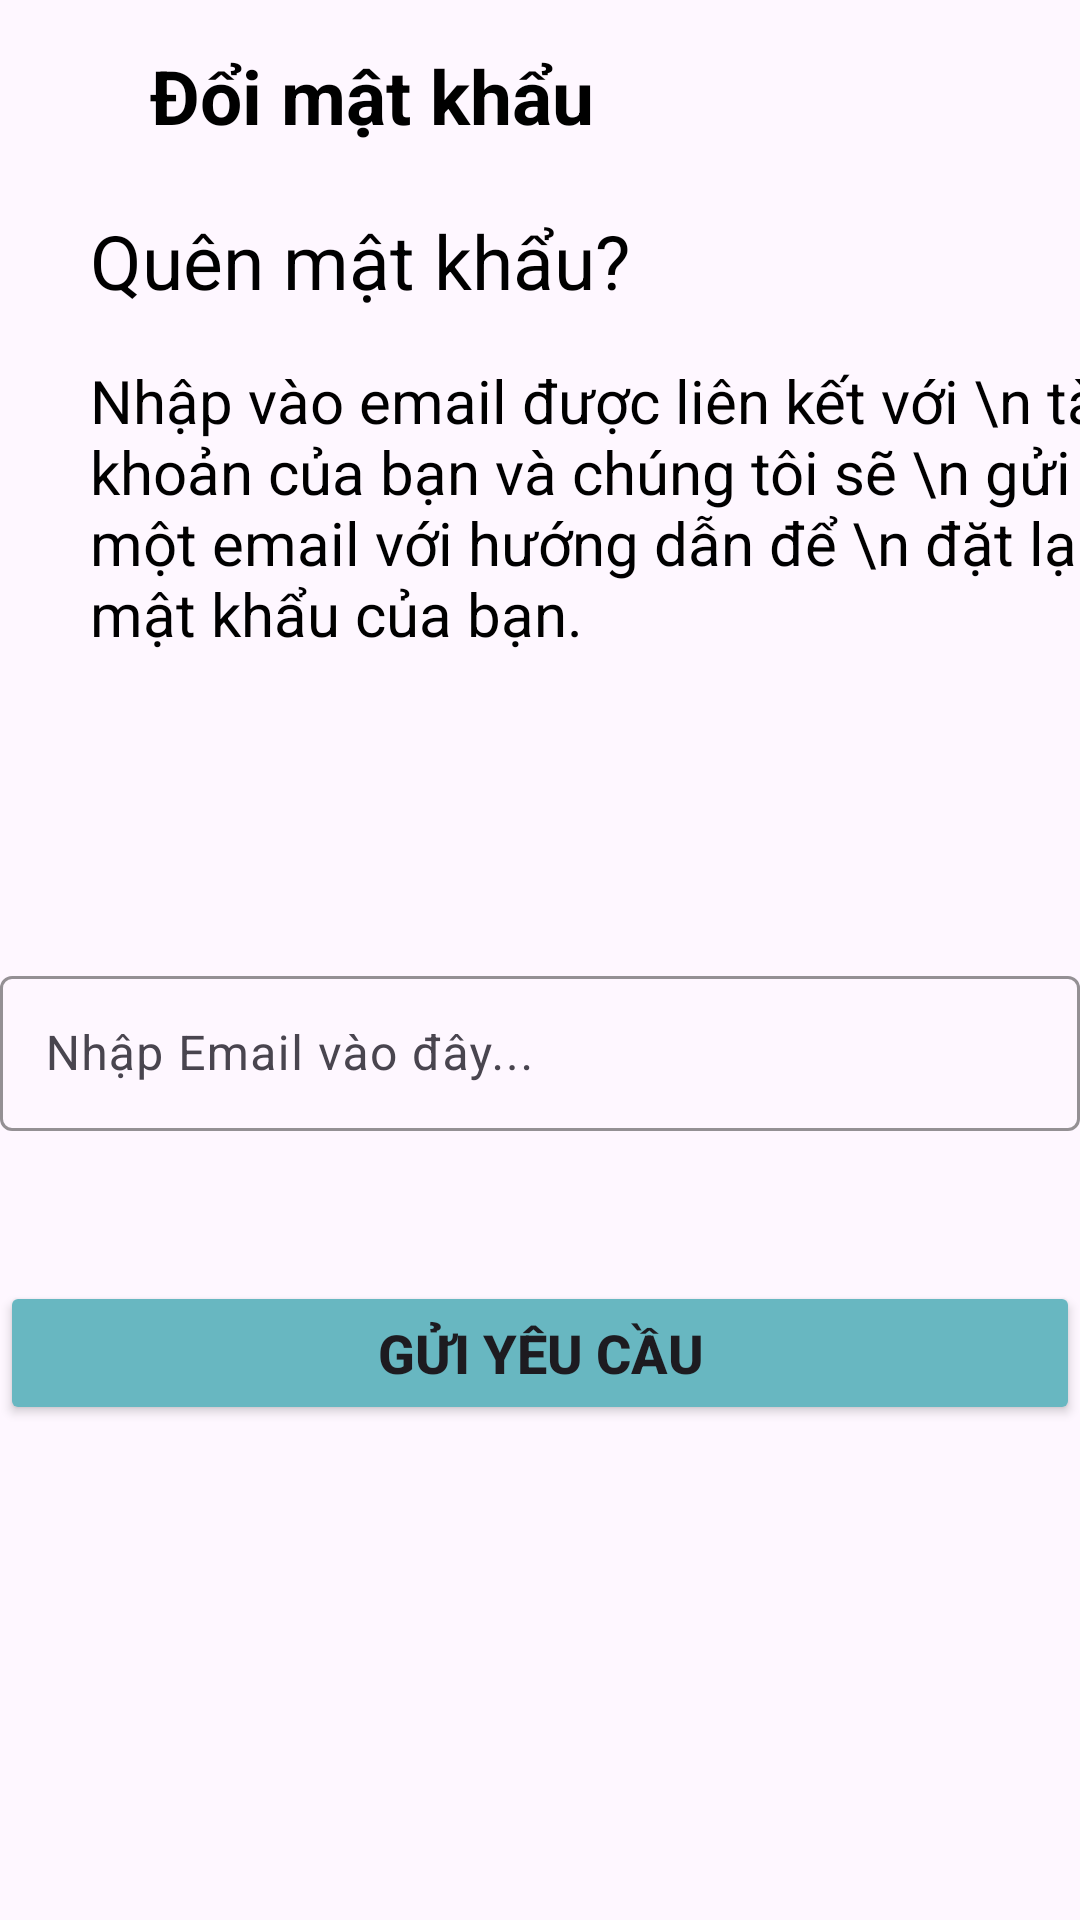

Reconstruct the res/layout file that produces this screen, plus the resources it refers to.
<!-- AndroidManifest.xml: application theme Theme.SoppingBook_API -->
<!-- res/layout/activity_reset_password.xml -->
<?xml version="1.0" encoding="utf-8"?>
<androidx.constraintlayout.widget.ConstraintLayout xmlns:android="http://schemas.android.com/apk/res/android"
    xmlns:app="http://schemas.android.com/apk/res-auto"
    xmlns:tools="http://schemas.android.com/tools"
    android:id="@+id/main"
    android:layout_width="match_parent"
    android:layout_height="match_parent"
    android:layout_marginStart="16dp"
    android:layout_marginEnd="16dp"
    tools:context=".login.ResetPasswordActivity">

    <ImageView
        android:id="@+id/imgBackLogin"
        android:layout_width="wrap_content"
        android:layout_height="wrap_content"
        android:layout_marginStart="20dp"
        android:layout_marginTop="20dp"
        android:src="@drawable/icon_back"
        app:layout_constraintStart_toStartOf="parent"
        app:layout_constraintTop_toTopOf="parent" />

    <TextView
        android:layout_width="wrap_content"
        android:layout_height="wrap_content"
        android:layout_marginStart="30dp"
        android:layout_marginTop="15dp"
        android:text="Đổi mật khẩu"
        android:textColor="@color/black"
        android:textSize="25dp"
        android:textStyle="bold"
        app:layout_constraintStart_toEndOf="@id/imgBackLogin"
        app:layout_constraintTop_toTopOf="parent" />

    <TextView
        android:layout_width="wrap_content"
        android:layout_height="wrap_content"
        android:layout_marginStart="30dp"
        android:layout_marginTop="50dp"
        android:text="Quên mật khẩu?"
        android:textColor="@color/black"
        android:textSize="25dp"
        app:layout_constraintStart_toStartOf="parent"
        app:layout_constraintTop_toBottomOf="@id/imgBackLogin" />

    <TextView
        android:layout_width="wrap_content"
        android:layout_height="wrap_content"
        android:layout_marginStart="30dp"
        android:layout_marginTop="100dp"
        android:text="Nhập vào email được liên kết với \n tài khoản của bạn và chúng tôi sẽ \n gửi một email với hướng dẫn để \n đặt lại mật khẩu của bạn."
        android:textColor="@color/black"
        android:textSize="20dp"
        app:layout_constraintStart_toStartOf="parent"
        app:layout_constraintTop_toBottomOf="@id/imgBackLogin" />


    <com.google.android.material.textfield.TextInputLayout
        android:id="@+id/tipEmailResetPassword"
        android:layout_width="match_parent"
        android:layout_height="wrap_content"
        android:layout_marginTop="300dp"
        app:boxStrokeColor="@color/colorIcon"
        app:layout_constraintLeft_toLeftOf="parent"
        app:layout_constraintRight_toRightOf="parent"
        app:layout_constraintTop_toBottomOf="@id/imgBackLogin">

        <com.google.android.material.textfield.TextInputEditText
            android:id="@+id/edtEmail"
            android:layout_width="match_parent"
            android:layout_height="wrap_content"
            android:hint="Nhập Email vào đây..."
            android:inputType="text"
            android:padding="15dp" />
    </com.google.android.material.textfield.TextInputLayout>

    <Button
        android:id="@+id/btnResetPassword"
        android:layout_width="match_parent"
        android:layout_height="wrap_content"
        android:layout_marginTop="50dp"
        android:backgroundTint="@color/colorBottom"
        android:text="Gửi Yêu Cầu"
        android:textSize="18dp"
        android:textStyle="bold"
        app:layout_constraintLeft_toLeftOf="parent"
        app:layout_constraintRight_toRightOf="parent"
        app:layout_constraintTop_toBottomOf="@id/tipEmailResetPassword" />
</androidx.constraintlayout.widget.ConstraintLayout>
<!-- resources referenced by this layout -->
<resources>
  <color name="black">#FF000000</color>
  <color name="colorBottom">#68b7c1</color>
  <color name="colorIcon">#F4F4D0</color>
  <style name="Theme.SoppingBook_API" parent="Base.Theme.SoppingBook_API" />
  <style name="Base.Theme.SoppingBook_API" parent="Theme.Material3.DayNight.NoActionBar">
          
          
      </style>
</resources>
